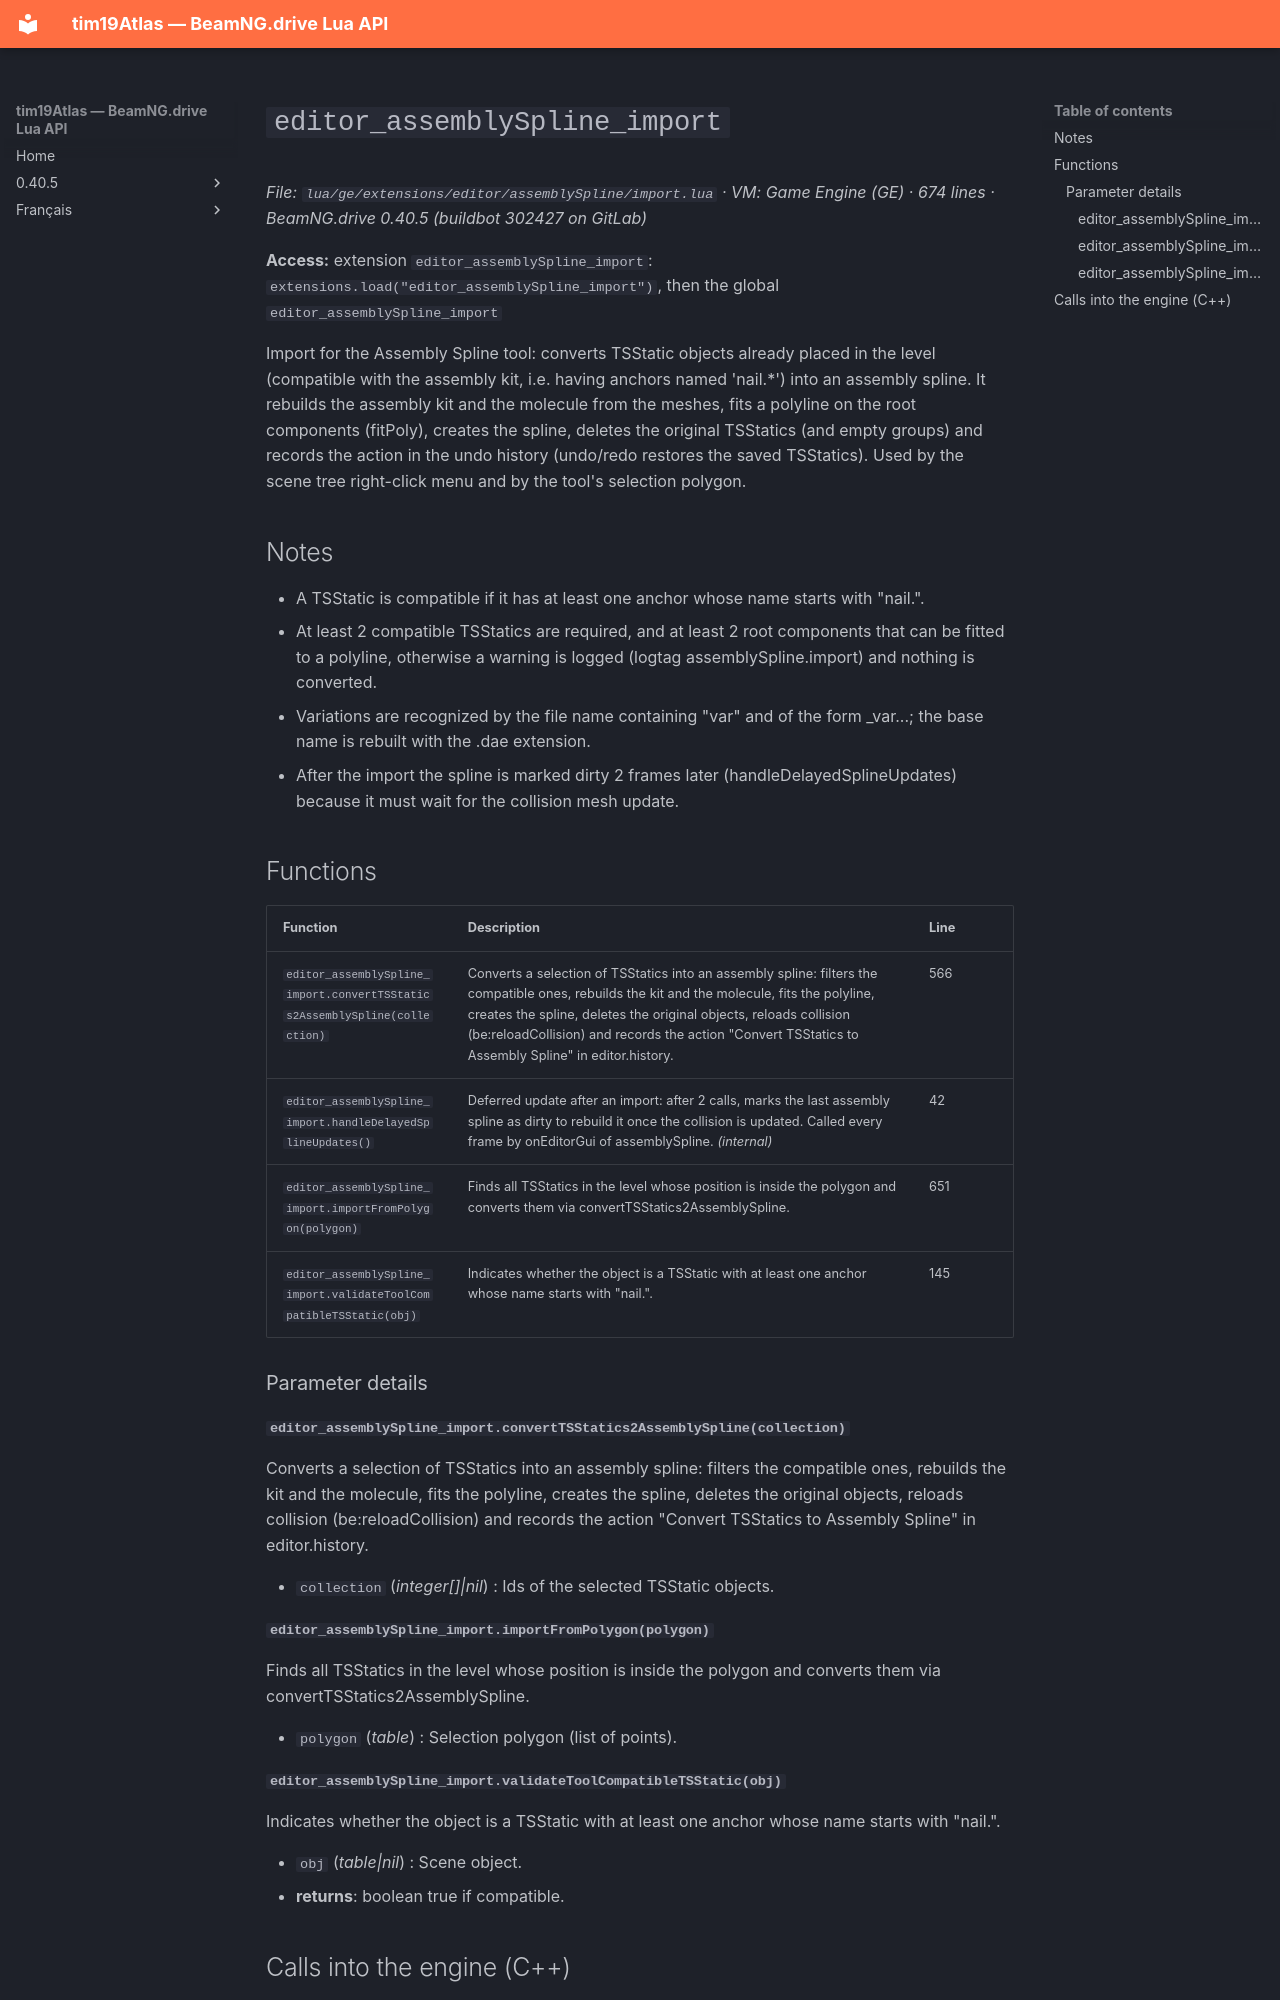

repository: Tim0219800/beamng-lua-atlas · page: 0.40.5/ge/extensions/editor/assemblySpline/import.html · generator: mkdocs

# `editor_assemblySpline_import`

*File: `lua/ge/extensions/editor/assemblySpline/import.lua` · VM: Game Engine (GE) · 674 lines · BeamNG.drive 0.40.5 (buildbot 302427 on GitLab)*

**Access:** extension `editor_assemblySpline_import`: `extensions.load("editor_assemblySpline_import")`, then the global `editor_assemblySpline_import`

Import for the Assembly Spline tool: converts TSStatic objects already placed in the level (compatible with the assembly kit, i.e. having anchors named 'nail.*') into an assembly spline. It rebuilds the assembly kit and the molecule from the meshes, fits a polyline on the root components (fitPoly), creates the spline, deletes the original TSStatics (and empty groups) and records the action in the undo history (undo/redo restores the saved TSStatics). Used by the scene tree right-click menu and by the tool's selection polygon.

## Notes

- A TSStatic is compatible if it has at least one anchor whose name starts with "nail.".
- At least 2 compatible TSStatics are required, and at least 2 root components that can be fitted to a polyline, otherwise a warning is logged (logtag assemblySpline.import) and nothing is converted.
- Variations are recognized by the file name containing "var" and of the form <base>_var...; the base name is rebuilt with the .dae extension.
- After the import the spline is marked dirty 2 frames later (handleDelayedSplineUpdates) because it must wait for the collision mesh update.

## Functions

| Function | Description | Line |
|---|---|---|
| `editor_assemblySpline_import.convertTSStatics2AssemblySpline(collection)` | Converts a selection of TSStatics into an assembly spline: filters the compatible ones, rebuilds the kit and the molecule, fits the polyline, creates the spline, deletes the original objects, reloads collision (be:reloadCollision) and records the action "Convert TSStatics to Assembly Spline" in editor.history. | 566 |
| `editor_assemblySpline_import.handleDelayedSplineUpdates()` | Deferred update after an import: after 2 calls, marks the last assembly spline as dirty to rebuild it once the collision is updated. Called every frame by onEditorGui of assemblySpline. *(internal)* | 42 |
| `editor_assemblySpline_import.importFromPolygon(polygon)` | Finds all TSStatics in the level whose position is inside the polygon and converts them via convertTSStatics2AssemblySpline. | 651 |
| `editor_assemblySpline_import.validateToolCompatibleTSStatic(obj)` | Indicates whether the object is a TSStatic with at least one anchor whose name starts with "nail.". | 145 |

### Parameter details

#### `editor_assemblySpline_import.convertTSStatics2AssemblySpline(collection)`

Converts a selection of TSStatics into an assembly spline: filters the compatible ones, rebuilds the kit and the molecule, fits the polyline, creates the spline, deletes the original objects, reloads collision (be:reloadCollision) and records the action "Convert TSStatics to Assembly Spline" in editor.history.

- `collection` (*integer[]|nil*) : Ids of the selected TSStatic objects.

#### `editor_assemblySpline_import.importFromPolygon(polygon)`

Finds all TSStatics in the level whose position is inside the polygon and converts them via convertTSStatics2AssemblySpline.

- `polygon` (*table*) : Selection polygon (list of points).
